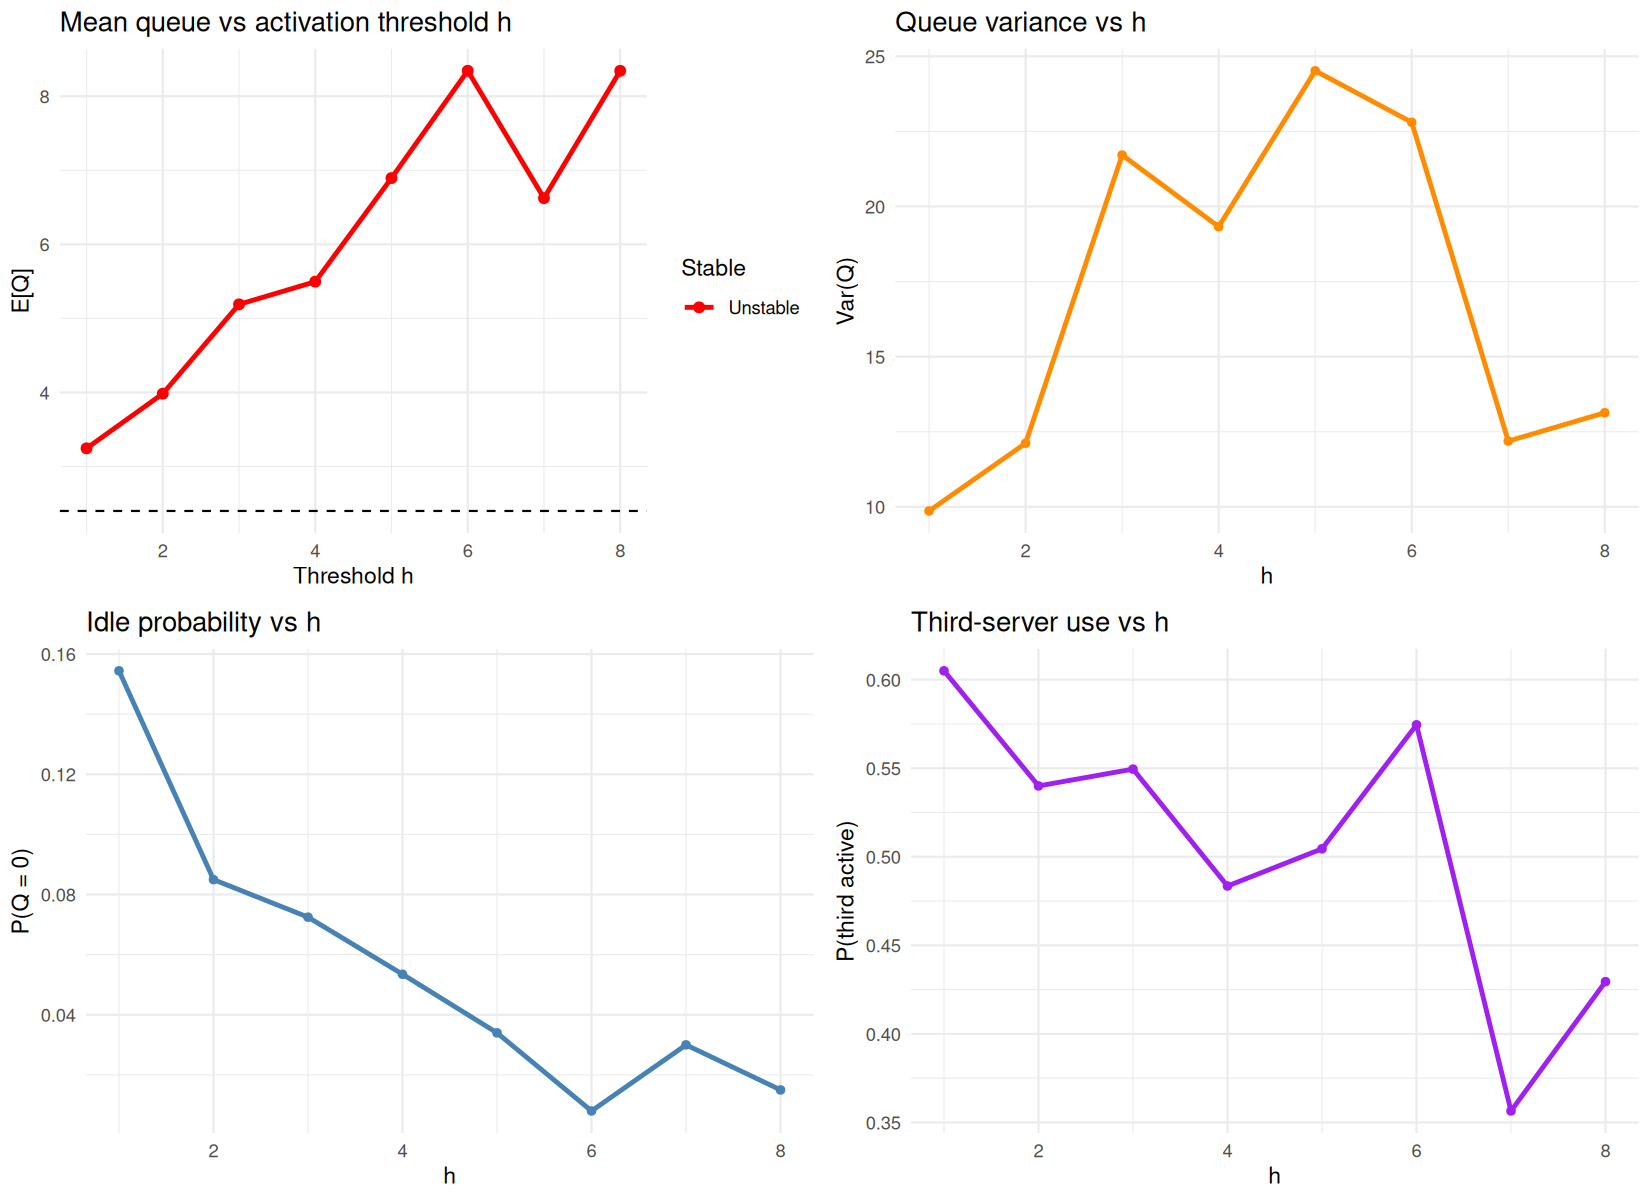

Data behind this chart, as committed beside it:
h, mean_Q, var_Q, P_Q0, P_third, Stable
1, 3.245, 9.862, 0.1544, 0.605, Unstable
2, 3.984, 12.12, 0.08496, 0.54, Unstable
3, 5.189, 21.71, 0.07246, 0.5495, Unstable
4, 5.496, 19.33, 0.05347, 0.4835, Unstable
5, 6.895, 24.52, 0.03398, 0.5045, Unstable
6, 8.343, 22.8, 0.007996, 0.5745, Unstable
7, 6.623, 12.19, 0.02999, 0.3565, Unstable
8, 8.342, 13.13, 0.01499, 0.4295, Unstable
